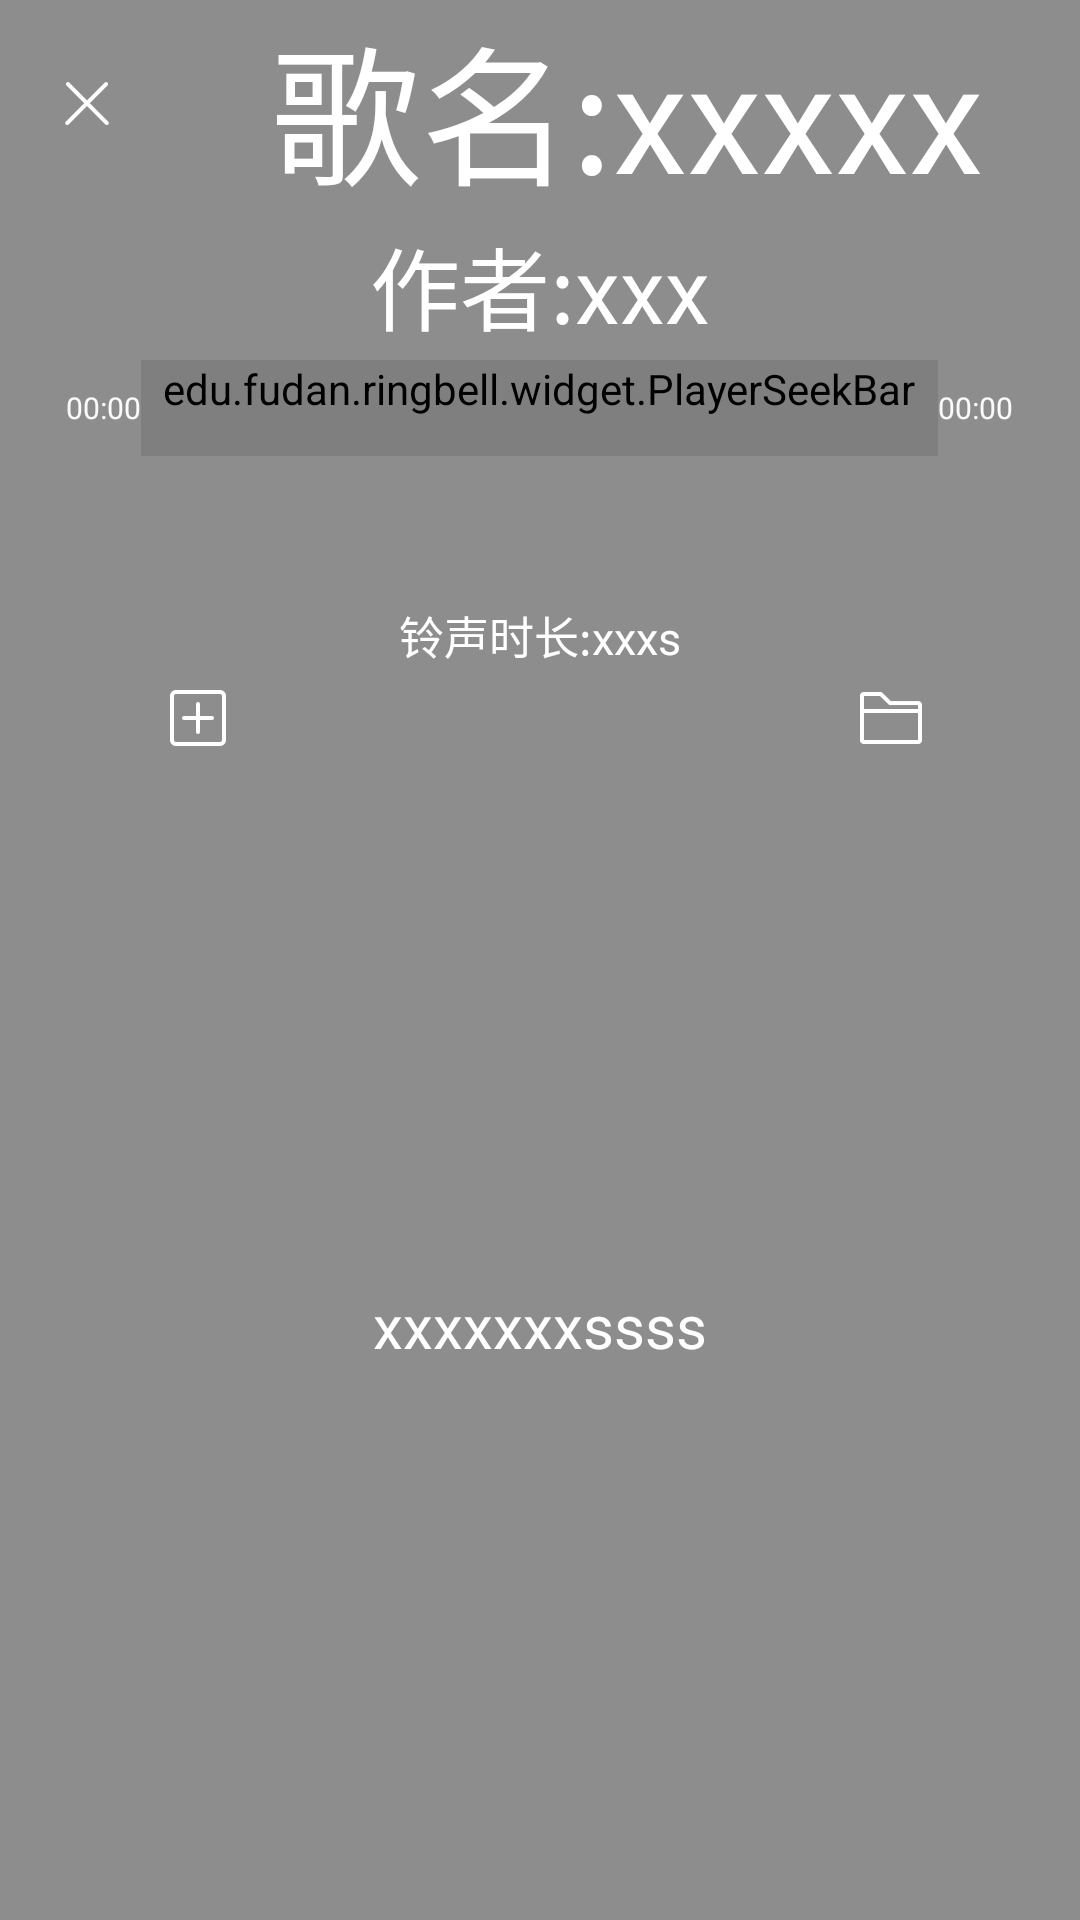

The Android layout XML behind this screen, and the referenced resources:
<!-- AndroidManifest.xml: application theme AppTheme.NoActionBar -->
<!-- res/layout/activity_makering.xml -->
<?xml version="1.0" encoding="utf-8"?>
<FrameLayout xmlns:android="http://schemas.android.com/apk/res/android"
    xmlns:app="http://schemas.android.com/apk/res-auto"
    xmlns:tools="http://schemas.android.com/tools"
    android:layout_width="match_parent"
    android:layout_height="match_parent">

    <ImageView
        android:id="@+id/mralbumArt"
        android:layout_width="match_parent"
        android:layout_height="match_parent"
        android:scaleType="centerCrop"
        android:src="@drawable/login_bg_night" />

    <View
        android:layout_width="match_parent"
        android:layout_height="match_parent"
        android:background="#70000000" />

    <LinearLayout
        android:layout_width="match_parent"
        android:layout_height="match_parent"
        android:orientation="vertical">

        <LinearLayout
            android:id="@+id/linearLayout"
            android:layout_width="match_parent"
            android:layout_height="wrap_content"
            android:orientation="vertical">

            <LinearLayout
                android:layout_width="match_parent"
                android:layout_height="70dp"
                android:orientation="horizontal">

                <ImageView
                    android:id="@+id/goback"
                    android:layout_width="58dp"
                    android:layout_height="wrap_content"
                    android:layout_gravity="center_vertical"
                    android:clickable="true"
                    android:src="@drawable/lay_goback" />

                <TextView
                    android:id="@+id/mrMusicName"
                    android:layout_width="match_parent"
                    android:layout_height="match_parent"
                    android:ems="10"
                    android:inputType="textPersonName"
                    android:text="歌名:xxxxx"
                    android:gravity="center"
                    android:textColor="@color/white"
                    android:textSize="50dp" />
            </LinearLayout>

            <TextView
                android:id="@+id/mrMusicSinger"
                android:layout_width="match_parent"
                android:layout_height="50dp"
                android:ems="10"
                android:gravity="center"
                android:inputType="textPersonName"
                android:text="作者:xxx"
                android:textColor="@color/white"
                android:textSize="30dp" />
        </LinearLayout>

        <LinearLayout
            android:layout_width="match_parent"
            android:layout_height="wrap_content"
            android:layout_marginLeft="10dp"
            android:layout_marginRight="10dp"
            android:orientation="horizontal">

            <TextView
                android:id="@+id/music_duration_played"
                android:layout_width="wrap_content"
                android:layout_height="wrap_content"
                android:layout_gravity="center_vertical"
                android:layout_weight="1"
                android:gravity="right"
                android:singleLine="true"
                android:text="00:00"
                android:textColor="@color/white_text"
                android:textSize="10dp" />

            <edu.fudan.ringbell.widget.PlayerSeekBar
                android:id="@+id/play_seek"
                style="@style/Widget.AppCompat.ProgressBar.Horizontal"
                android:layout_width="0dp"
                android:layout_height="wrap_content"
                android:layout_gravity="center_vertical"
                android:layout_weight="22"
                android:maxHeight="32dp"
                android:minHeight="32dp"
                android:progressDrawable="@drawable/play_seekbar"
                android:secondaryProgress="0"
                android:thumb="@drawable/play_plybar_btn" />

            <TextView
                android:id="@+id/music_duration"
                android:layout_width="wrap_content"
                android:layout_height="wrap_content"
                android:layout_gravity="center_vertical"
                android:layout_weight="1"
                android:singleLine="true"
                android:text="00:00"
                android:textColor="@color/white_text"
                android:textSize="10dp" />
        </LinearLayout>
        <LinearLayout
            android:id="@+id/bottom_control"
            android:layout_width="match_parent"
            android:layout_height="150dp"
            android:layout_alignParentBottom="true"
            android:layout_gravity="center_horizontal|center_vertical"
            android:layout_marginBottom="15dp"
            android:gravity="center_horizontal|center_vertical"
            android:orientation="vertical">

            <TextView
                android:id="@+id/mrtime"
                android:layout_width="match_parent"
                android:layout_height="25dp"
                android:ems="20"
                android:gravity="center"
                android:text="铃声时长:xxxs"
                android:textColor="@color/white"
                android:textSize="15dp" />

            <LinearLayout
                android:layout_width="match_parent"
                android:layout_height="wrap_content"
                android:orientation="horizontal">


                <ImageView
                    android:id="@+id/add"
                    android:layout_width="wrap_content"
                    android:layout_height="wrap_content"
                    android:layout_gravity="center_vertical"
                    android:layout_weight="1"
                    android:src="@drawable/lay_icn_add" />

                <ImageView
                    android:id="@+id/mrTryplay"
                    android:layout_width="wrap_content"
                    android:layout_height="wrap_content"
                    android:layout_gravity="center_vertical"
                    android:layout_weight="1"
                    android:src="@drawable/play_rdi_btn_play" />

                <ImageView
                    android:id="@+id/saveRing"
                    android:layout_width="wrap_content"
                    android:layout_height="wrap_content"
                    android:layout_gravity="center_vertical"
                    android:layout_weight="1"
                    android:src="@drawable/list_icn_wfolder" />

            </LinearLayout>
        </LinearLayout>
        <LinearLayout
            android:layout_width="match_parent"
            android:layout_height="match_parent"
            android:orientation="horizontal">
            <TextView
                android:id="@+id/lrcContent"
                android:layout_width="match_parent"
                android:layout_height="250dp"
                android:ems="10"
                android:gravity="center"
                android:text="xxxxxxxssss"
                android:textColor="@color/white"
                android:textSize="20dp" />

        </LinearLayout>




    </LinearLayout>

</FrameLayout>
<!-- resources referenced by this layout -->
<resources>
  <color name="white">#ffffff</color>
  <color name="white_text">#fafafa</color>
  <!-- drawable lay_goback: png bitmap (drawable-xxhdpi, 903 bytes) -->
  <!-- drawable lay_icn_add: png bitmap (drawable-xxhdpi, 848 bytes) -->
  <!-- drawable list_icn_wfolder: png bitmap (drawable-xxhdpi, 691 bytes) -->
  <style name="Widget.AppCompat.ProgressBar.Horizontal" parent="Base.Widget.AppCompat.ProgressBar.Horizontal" />
  <style name="AppTheme.NoActionBar">
          <item name="windowActionBar">false</item>
          <item name="windowNoTitle">true</item>
      </style>
</resources>
